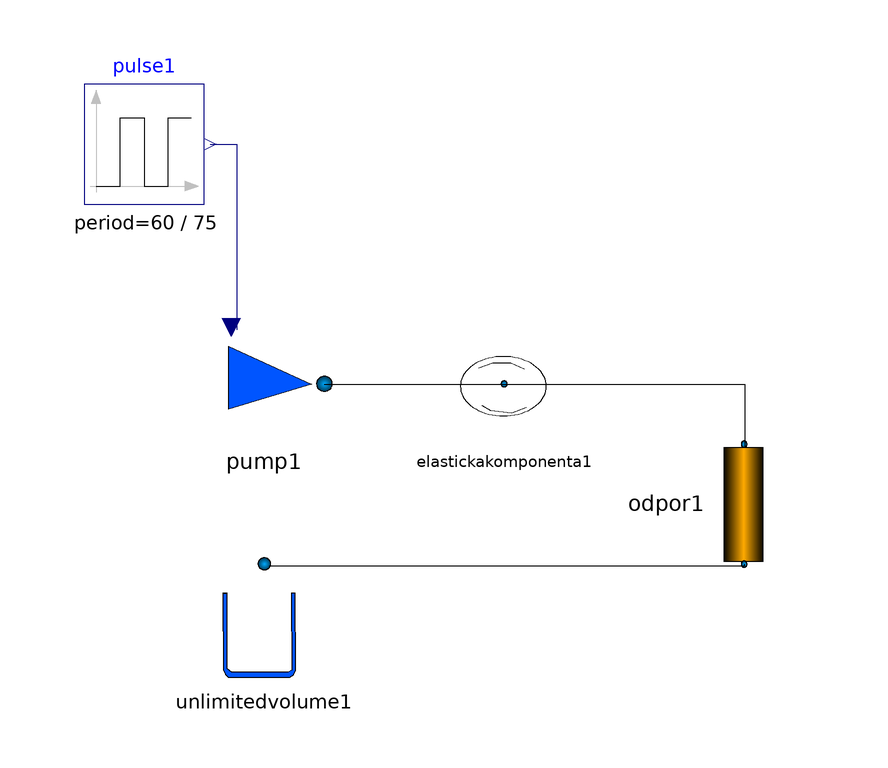

Above is the diagram view of the following Modelica model: its components placed by their Placement annotations and its connect equations drawn as lines.

model Windkessel
      DvaBalony2.BalonySKonektory.ElastickaKomponenta elastickakomponenta1 annotation(Placement(visible = true, transformation(origin = {0, 40}, extent = {{-10, -10}, {10, 10}}, rotation = 0)));
      DvaBalony2.BalonySKonektory.pump pump1 annotation(Placement(visible = true, transformation(origin = {-40, 40}, extent = {{-10, -10}, {10, 10}}, rotation = 0)));
      DvaBalony2.BalonySKonektory.unlimitedVolume unlimitedvolume1 annotation(Placement(visible = true, transformation(origin = {-40, 0}, extent = {{-10, -10}, {10, 10}}, rotation = 0)));
      DvaBalony2.BalonySKonektory.Odpor odpor1 annotation(Placement(visible = true, transformation(origin = {40, 20}, extent = {{-10, -10}, {10, 10}}, rotation = -90)));
      Modelica.Blocks.Sources.Pulse pulse1(amplitude = 10, width = 20, period = 60 / 75) annotation(Placement(visible = true, transformation(origin = {-60, 80}, extent = {{-10, -10}, {10, 10}}, rotation = 0)));
    equation
      connect(pulse1.y, pump1.desiredflow) annotation(Line(points = {{-49, 80}, {-44.5545, 80}, {-44.5545, 49.0099}, {-44.5545, 49.0099}}, color = {0, 0, 127}));
      connect(odpor1.q_out, unlimitedvolume1.q_in) annotation(Line(points = {{40, 10}, {40, 9.65347}, {-39.1089, 9.65347}, {-39.1089, 9.65347}}));
      connect(elastickakomponenta1.q, odpor1.q_in) annotation(Line(points = {{0, 40}, {40.099, 40}, {40.099, 29.4554}, {40.099, 29.4554}}));
      connect(pump1.q_out, elastickakomponenta1.q) annotation(Line(points = {{-30, 40}, {0, 40}, {0, 39.8515}, {0, 39.8515}}));
      annotation(Icon(coordinateSystem(extent = {{-100, -100}, {100, 100}}, preserveAspectRatio = true, initialScale = 0.1, grid = {2, 2})), Diagram(coordinateSystem(extent = {{-100, -100}, {100, 100}}, preserveAspectRatio = true, initialScale = 0.1, grid = {2, 2})));
    end Windkessel;